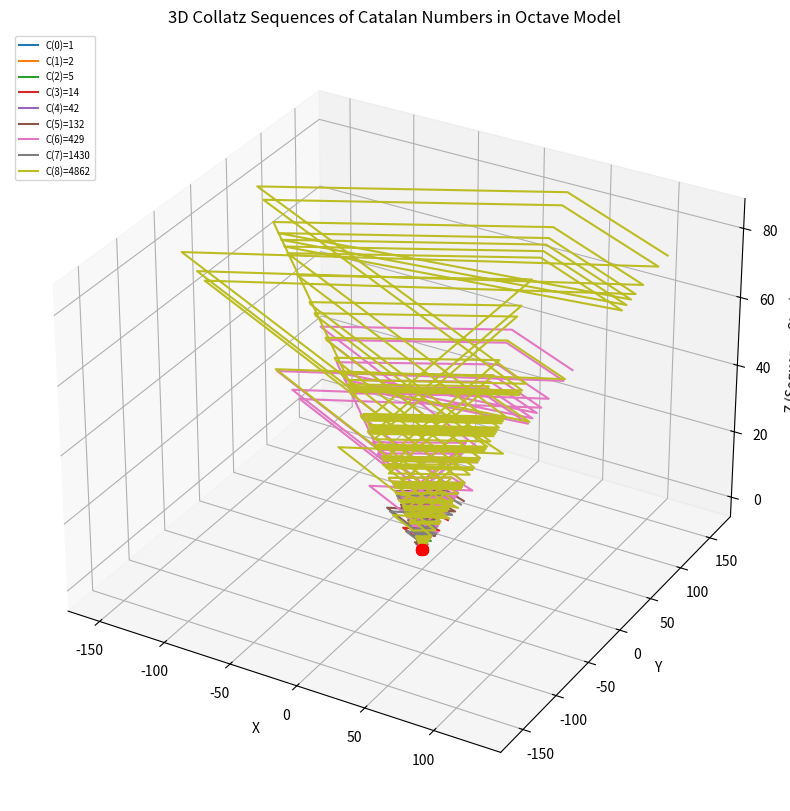

Source code (Python):
import numpy as np
import matplotlib.pyplot as plt
from mpl_toolkits.mplot3d import Axes3D

def generate_collatz_sequence(n):
    sequence = [n]
    while n != 1:
        n = n // 2 if n % 2 == 0 else 3 * n + 1
        sequence.append(n)
    return sequence

def reduce_to_single_digit(value):
    return (value - 1) % 9 + 1

def map_to_octave(value, layer):
    angle = (value / 9) * 2 * np.pi
    x = np.cos(angle) * (layer + 1)
    y = np.sin(angle) * (layer + 1)
    return x, y

def catalan(n):
    if n <= 1:
        return 1
    return ((4*n-2) * catalan(n-1)) // (n+1)

# Generate the first 10 Catalan numbers
catalan_numbers = [catalan(i) for i in range(10)]

# Generate Collatz sequences for Catalan numbers
collatz_data = {n: generate_collatz_sequence(n) for n in catalan_numbers}

# Map sequences to the octave model
octave_positions = {}
stack_spacing = 0.5

for number, sequence in collatz_data.items():
    mapped_positions = []
    for layer, value in enumerate(sequence):
        reduced_value = reduce_to_single_digit(value)
        x, y = map_to_octave(reduced_value, layer)
        z = layer * stack_spacing
        mapped_positions.append((x, y, z))
    octave_positions[number] = mapped_positions

# Plot the 3D visualization
fig = plt.figure(figsize=(12, 10))
ax = fig.add_subplot(111, projection='3d')

# Plot each Collatz sequence as a curve
for i, (number, positions) in enumerate(octave_positions.items()):
    x_vals, y_vals, z_vals = zip(*positions)
    ax.plot(x_vals, y_vals, z_vals, label=f"C({i})={number}")
    ax.scatter(x_vals[0], y_vals[0], z_vals[0], s=50, c='red', zorder=5)  # Starting point

ax.set_title("3D Collatz Sequences of Catalan Numbers in Octave Model")
ax.set_xlabel("X")
ax.set_ylabel("Y")
ax.set_zlabel("Z (Sequence Step)")
plt.legend(loc='upper left', fontsize='x-small')

plt.show()
